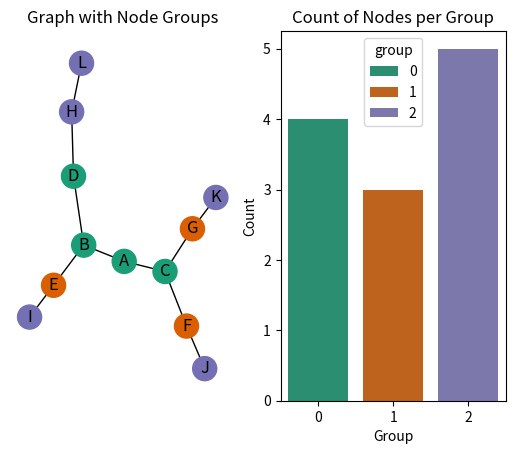

Write the Python code that produced this figure.
import matplotlib.pyplot as plt
import networkx as nx
import numpy as np
import pandas as pd
import seaborn as sns
from matplotlib.colors import ListedColormap

df = pd.DataFrame(
    {
        "from": ["A", "A", "B", "B", "C", "C", "D", "E", "F", "G", "H"],
        "to": ["B", "C", "D", "E", "F", "G", "H", "I", "J", "K", "L"],
    }
)

G = nx.Graph()
G.add_edges_from(df.values)

groups_df = pd.DataFrame(index=G.nodes(), columns=["group"])

for node in G.nodes():
    if node in ["A", "B", "C", "D"]:
        group = 0
    elif node in ["E", "F", "G"]:
        group = 1
    else:
        group = 2

    groups_df.loc[node, "group"] = group

groups_df["group"] = groups_df["group"].astype(int)
print(groups_df.info(), groups_df.head(3))
fig, ax = plt.subplots(ncols=2)
cmap = ListedColormap(plt.cm.Dark2(np.arange(3)))

nx.draw(G, with_labels=True, node_color=groups_df["group"], cmap=cmap, ax=ax[0])
ax[0].set_title("Graph with Node Groups")

sns.countplot(
    data=groups_df.reset_index(),
    x="group",
    hue="group",
    palette=cmap.colors.tolist(),
    ax=ax[1],
)
ax[1].set_title("Count of Nodes per Group")
ax[1].set_xlabel("Group")
ax[1].set_ylabel("Count")

plt.show()
